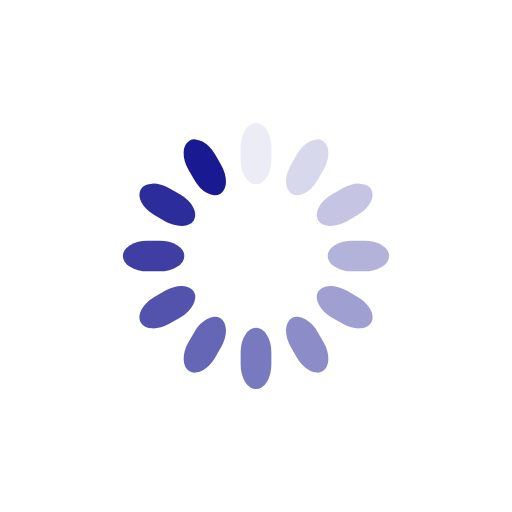
t = 0.00 s
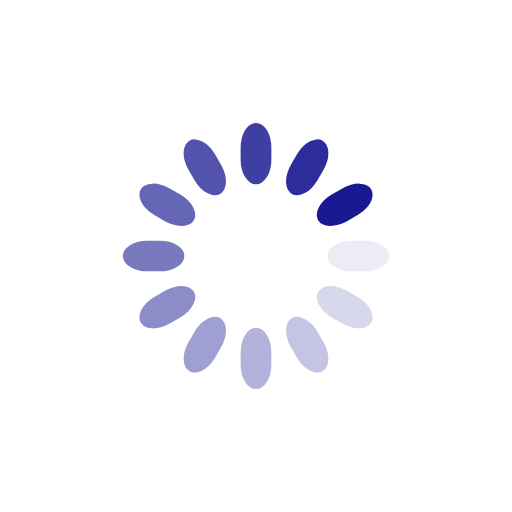
t = 0.25 s
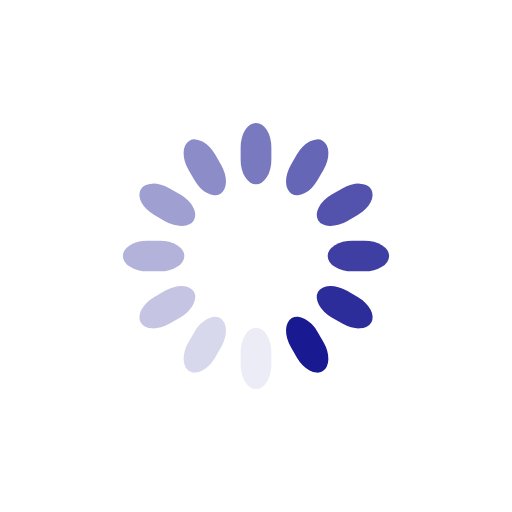
t = 0.50 s
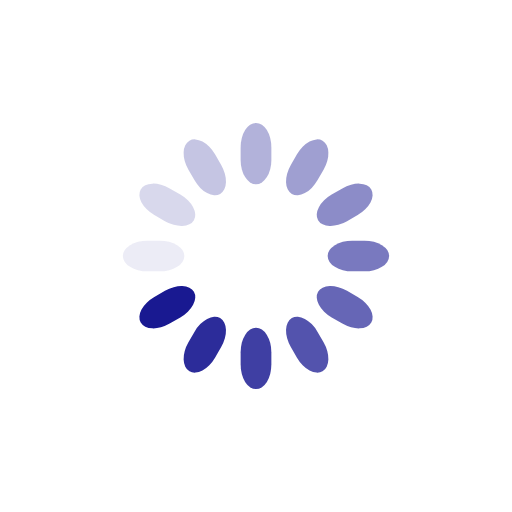
t = 0.75 s

The animated SVG that drew these frames (rendered in a browser with its animation timeline set to each time). Animation: 12 SMIL elements (animate=12); one cycle of 1.00 s, repeats indefinitely.

<svg class="lds-spinner" width="71px"  height="71px"  xmlns="http://www.w3.org/2000/svg" xmlns:xlink="http://www.w3.org/1999/xlink" viewBox="0 0 100 100" preserveAspectRatio="xMidYMid" style="background: none;"><g transform="rotate(0 50 50)">
  <rect x="47" y="24" rx="9.4" ry="4.8" width="6" height="12" fill="#191991">
    <animate attributeName="opacity" values="1;0" times="0;1" dur="1s" begin="-0.9166666666666666s" repeatCount="indefinite"></animate>
  </rect>
</g><g transform="rotate(30 50 50)">
  <rect x="47" y="24" rx="9.4" ry="4.8" width="6" height="12" fill="#191991">
    <animate attributeName="opacity" values="1;0" times="0;1" dur="1s" begin="-0.8333333333333334s" repeatCount="indefinite"></animate>
  </rect>
</g><g transform="rotate(60 50 50)">
  <rect x="47" y="24" rx="9.4" ry="4.8" width="6" height="12" fill="#191991">
    <animate attributeName="opacity" values="1;0" times="0;1" dur="1s" begin="-0.75s" repeatCount="indefinite"></animate>
  </rect>
</g><g transform="rotate(90 50 50)">
  <rect x="47" y="24" rx="9.4" ry="4.8" width="6" height="12" fill="#191991">
    <animate attributeName="opacity" values="1;0" times="0;1" dur="1s" begin="-0.6666666666666666s" repeatCount="indefinite"></animate>
  </rect>
</g><g transform="rotate(120 50 50)">
  <rect x="47" y="24" rx="9.4" ry="4.8" width="6" height="12" fill="#191991">
    <animate attributeName="opacity" values="1;0" times="0;1" dur="1s" begin="-0.5833333333333334s" repeatCount="indefinite"></animate>
  </rect>
</g><g transform="rotate(150 50 50)">
  <rect x="47" y="24" rx="9.4" ry="4.8" width="6" height="12" fill="#191991">
    <animate attributeName="opacity" values="1;0" times="0;1" dur="1s" begin="-0.5s" repeatCount="indefinite"></animate>
  </rect>
</g><g transform="rotate(180 50 50)">
  <rect x="47" y="24" rx="9.4" ry="4.8" width="6" height="12" fill="#191991">
    <animate attributeName="opacity" values="1;0" times="0;1" dur="1s" begin="-0.4166666666666667s" repeatCount="indefinite"></animate>
  </rect>
</g><g transform="rotate(210 50 50)">
  <rect x="47" y="24" rx="9.4" ry="4.8" width="6" height="12" fill="#191991">
    <animate attributeName="opacity" values="1;0" times="0;1" dur="1s" begin="-0.3333333333333333s" repeatCount="indefinite"></animate>
  </rect>
</g><g transform="rotate(240 50 50)">
  <rect x="47" y="24" rx="9.4" ry="4.8" width="6" height="12" fill="#191991">
    <animate attributeName="opacity" values="1;0" times="0;1" dur="1s" begin="-0.25s" repeatCount="indefinite"></animate>
  </rect>
</g><g transform="rotate(270 50 50)">
  <rect x="47" y="24" rx="9.4" ry="4.8" width="6" height="12" fill="#191991">
    <animate attributeName="opacity" values="1;0" times="0;1" dur="1s" begin="-0.16666666666666666s" repeatCount="indefinite"></animate>
  </rect>
</g><g transform="rotate(300 50 50)">
  <rect x="47" y="24" rx="9.4" ry="4.8" width="6" height="12" fill="#191991">
    <animate attributeName="opacity" values="1;0" times="0;1" dur="1s" begin="-0.08333333333333333s" repeatCount="indefinite"></animate>
  </rect>
</g><g transform="rotate(330 50 50)">
  <rect x="47" y="24" rx="9.4" ry="4.8" width="6" height="12" fill="#191991">
    <animate attributeName="opacity" values="1;0" times="0;1" dur="1s" begin="0s" repeatCount="indefinite"></animate>
  </rect>
</g></svg>